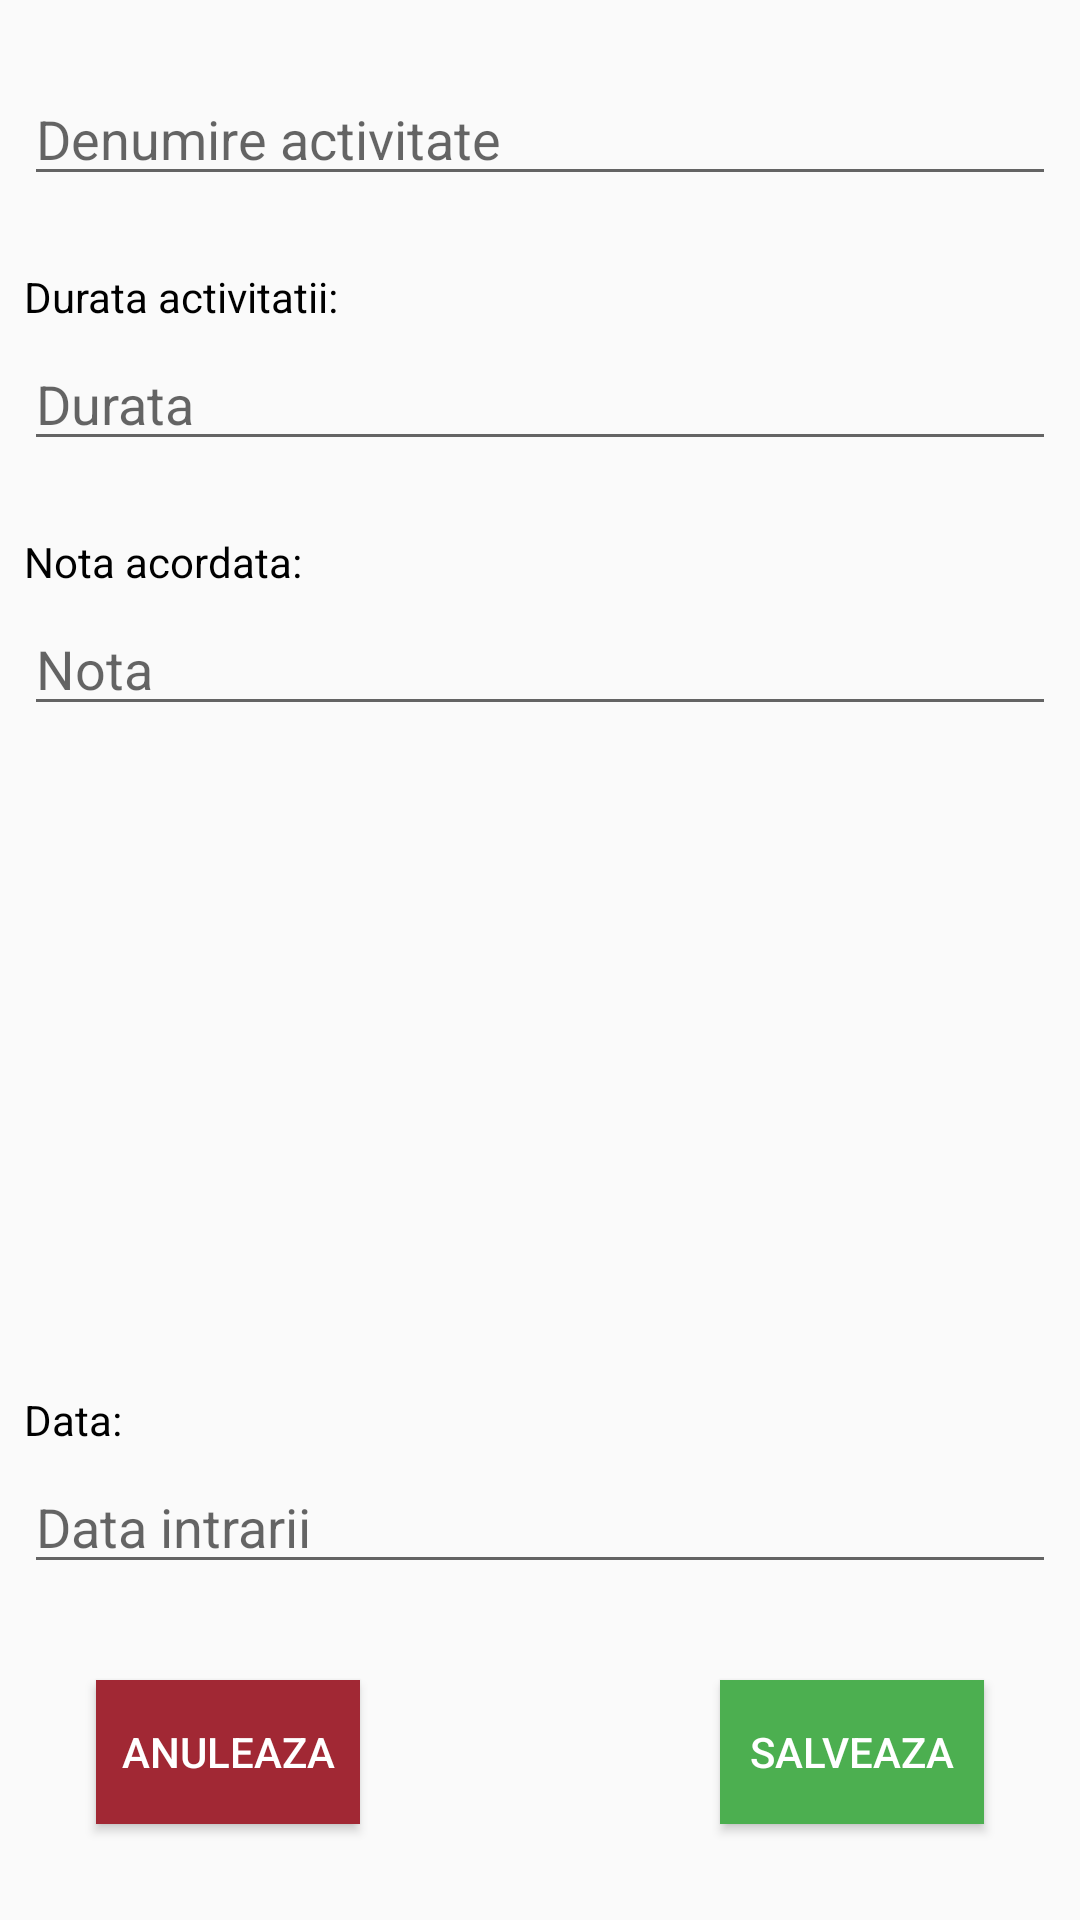

Layout XML and referenced resources for this Android screen:
<!-- AndroidManifest.xml: application theme AppThemeWarm -->
<!-- res/layout/activitate_add.xml -->
<?xml version="1.0" encoding="utf-8"?>
<androidx.constraintlayout.widget.ConstraintLayout xmlns:android="http://schemas.android.com/apk/res/android"
    xmlns:app="http://schemas.android.com/apk/res-auto"
    xmlns:tools="http://schemas.android.com/tools"
    android:layout_width="match_parent"
    android:layout_height="match_parent"
    tools:context=".ActivitateTuristicaAdd">


        <EditText
            android:id="@+id/et_add_denumire"
            android:layout_width="match_parent"
            android:layout_height="wrap_content"
            android:layout_marginStart="8dp"
            android:layout_marginTop="24dp"
            android:layout_marginEnd="8dp"
            android:ems="10"
            android:hint="@string/add_et_denumire_activitate_hint"
            android:inputType="textPersonName"
            app:layout_constraintEnd_toEndOf="parent"
            app:layout_constraintStart_toStartOf="parent"
            app:layout_constraintTop_toTopOf="parent" />

        <TextView
            android:id="@+id/tv_fitness_add_data"
            android:layout_width="match_parent"
            android:layout_height="wrap_content"
            android:layout_marginStart="8dp"
            android:layout_marginEnd="8dp"
            android:layout_marginBottom="4dp"
            android:text="@string/data"
            android:textColor="@color/colorBlack"
            app:layout_constraintBottom_toTopOf="@+id/et_add_data"
            app:layout_constraintEnd_toEndOf="parent"
            app:layout_constraintHorizontal_bias="0.0"
            app:layout_constraintStart_toStartOf="parent" />

        <EditText
            android:id="@+id/et_add_data"
            android:layout_width="match_parent"
            android:layout_height="wrap_content"
            android:layout_marginStart="8dp"
            android:layout_marginEnd="8dp"
            android:layout_marginBottom="32dp"
            android:ems="10"
            android:hint="@string/data_intrarii"
            android:inputType="date"
            app:layout_constraintBottom_toTopOf="@+id/btn_add_save"
            app:layout_constraintEnd_toEndOf="parent"
            app:layout_constraintHorizontal_bias="0.0"
            app:layout_constraintStart_toStartOf="parent" />

        <Button
            android:id="@+id/btn_add_save"
            android:layout_width="wrap_content"
            android:layout_height="wrap_content"
            android:layout_marginEnd="32dp"
            android:layout_marginBottom="32dp"
            android:background="@color/colorGreen"
            android:text="@string/btn_salveaza"
            android:textColor="@color/colorWhite"
            app:layout_constraintBottom_toBottomOf="parent"
            app:layout_constraintEnd_toEndOf="parent" />

        <TextView
            android:id="@+id/tv_fitness_add_timp"
            android:layout_width="match_parent"
            android:layout_height="wrap_content"
            android:layout_marginStart="8dp"
            android:layout_marginTop="24dp"
            android:layout_marginEnd="8dp"
            android:text="@string/tv_activitate_add_minute"
            android:textColor="@color/colorBlack"
            app:layout_constraintEnd_toEndOf="parent"
            app:layout_constraintStart_toStartOf="parent"
            app:layout_constraintTop_toBottomOf="@+id/et_add_denumire" />

        <EditText
            android:id="@+id/et_add_timp"
            android:layout_width="match_parent"
            android:layout_height="wrap_content"
            android:layout_marginStart="8dp"
            android:layout_marginTop="4dp"
            android:layout_marginEnd="8dp"
            android:ems="10"
            android:hint="@string/et_activitate_minute_hint"
            android:inputType="numberSigned"
            app:layout_constraintEnd_toEndOf="parent"
            app:layout_constraintStart_toStartOf="parent"
            app:layout_constraintTop_toBottomOf="@+id/tv_fitness_add_timp" />

        <TextView
            android:id="@+id/tv_fitness_add_calorii"
            android:layout_width="match_parent"
            android:layout_height="wrap_content"
            android:layout_marginStart="8dp"
            android:layout_marginTop="24dp"
            android:layout_marginEnd="8dp"
            android:text="@string/tv_activitate_add_nota"
            android:textColor="@color/colorBlack"
            app:layout_constraintEnd_toEndOf="parent"
            app:layout_constraintStart_toStartOf="parent"
            app:layout_constraintTop_toBottomOf="@+id/et_add_timp" />

        <EditText
            android:id="@+id/et_add_nota"
            android:layout_width="match_parent"
            android:layout_height="wrap_content"
            android:layout_marginStart="8dp"
            android:layout_marginTop="4dp"
            android:layout_marginEnd="8dp"
            android:ems="10"
            android:hint="@string/note_acordate"
            android:inputType="numberSigned"
            app:layout_constraintEnd_toEndOf="parent"
            app:layout_constraintStart_toStartOf="parent"
            app:layout_constraintTop_toBottomOf="@+id/tv_fitness_add_calorii" />

        <Button
            android:id="@+id/btn_add_cancel"
            android:layout_width="wrap_content"
            android:layout_height="wrap_content"
            android:layout_marginStart="32dp"
            android:layout_marginEnd="32dp"
            android:background="@color/colorRed"
            android:text="@string/btn_anuleaza"
            android:textColor="@color/colorWhite"
            app:layout_constraintBottom_toBottomOf="@+id/btn_add_save"
            app:layout_constraintEnd_toStartOf="@+id/btn_add_save"
            app:layout_constraintHorizontal_bias="0.0"
            app:layout_constraintStart_toStartOf="parent"
            app:layout_constraintTop_toTopOf="@+id/btn_add_save"
            app:layout_constraintVertical_bias="0.0" />


</androidx.constraintlayout.widget.ConstraintLayout>
<!-- resources referenced by this layout -->
<resources>
  <color name="colorBlack">#000000</color>
  <color name="colorGreen">#4caf50</color>
  <color name="colorRed">#A12834</color>
  <color name="colorWhite">#ffffff</color>
  <string name="add_et_denumire_activitate_hint">Denumire activitate</string>
  <string name="btn_anuleaza">Anuleaza</string>
  <string name="btn_salveaza">Salveaza</string>
  <string name="data">Data:</string>
  <string name="data_intrarii">Data intrarii</string>
  <string name="et_activitate_minute_hint">Durata</string>
  <string name="note_acordate">Nota</string>
  <string name="tv_activitate_add_minute">Durata activitatii:</string>
  <string name="tv_activitate_add_nota">Nota acordata:</string>
  <style name="AppThemeWarm" parent="Theme.AppCompat.Light.DarkActionBar">
          <item name="colorPrimary">@color/colorDarkBerry</item>
          <item name="colorPrimaryDark">@color/colorTitleBar</item>
          <item name="colorAccent">@color/colorGold</item>
      </style>
  <color name="colorDarkBerry">#6914FF</color>
  <color name="colorTitleBar">#00695c</color>
  <color name="colorGold">#FF9800</color>
</resources>
